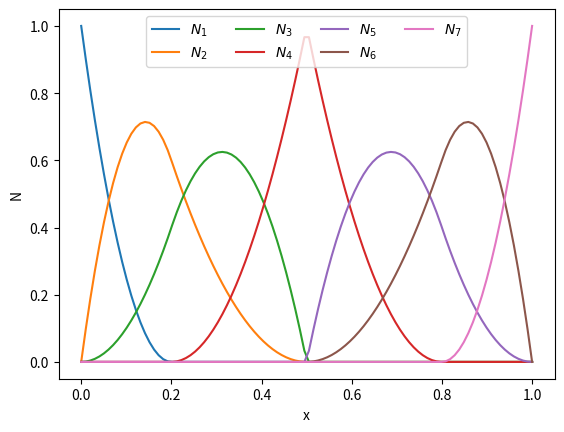

Recreate this plot in Python.
import numpy as np
import matplotlib.pyplot as plt

def find_span(knots, degree, x):
    # Knot index at left/right boundary
    low  = degree
    high = len(knots)-1-degree

    # Check if point is exactly on left/right boundary, or outside domain
    if x <= knots[low ]: returnVal = low
    elif x >= knots[high]: returnVal = high-1
    else:
        # Perform binary search
        span = (low+high)//2
        while x < knots[span] or x >= knots[span+1]:
            if x < knots[span]:
                high = span
            else:
                low  = span
            span = (low+high)//2
        returnVal = span

    return returnVal

def all_bsplines(knots, degree, x, span):
    left   = np.zeros(degree)
    right  = np.zeros(degree)
    values = np.zeros(degree+1)

    values[0] = 1.0
    for j in range(degree):
        left [j] = x - knots[span-j]
        right[j] = knots[span+1+j] - x
        saved    = 0.0
        for r in range(j+1):
            temp      = values[r] / (right[r] + left[j-r])
            values[r] = saved + right[r] * temp
            saved     = left[j-r] * temp
        values[j+1] = saved

    return values

def plot_splines(knots, nx=100):
    # Get Degree of knot vector
    for i in range(knots.shape[0]):
        if knots[i] > 0:
            degree = i-1
            break

    xmin = knots[degree]
    xmax = knots[-degree-1]
    
    # Grid points for evaluation
    xs = np.linspace(xmin,xmax,nx)

    # Number of the BSplines
    N = len(knots) - degree - 1

    ys = np.zeros((N,nx), dtype=np.double)
    for ix,x in enumerate(xs):
        span = find_span(knots, degree, x)    
        b    = all_bsplines(knots, degree, x, span)  
        ys[span-degree:span+1, ix] = b[:]
        
    for i in range(0,N):
        plt.plot(xs,ys[i,:], label='$N_{}$'.format(i+1))
    plt.legend(loc=9, ncol=4)
    plt.xlabel("x")
    plt.ylabel("N")
    plt.show()

knots = np.array([0, 0, 0, 0.2, 0.5, 0.5, 0.8, 1, 1, 1])

plot_splines(knots, nx=100)




